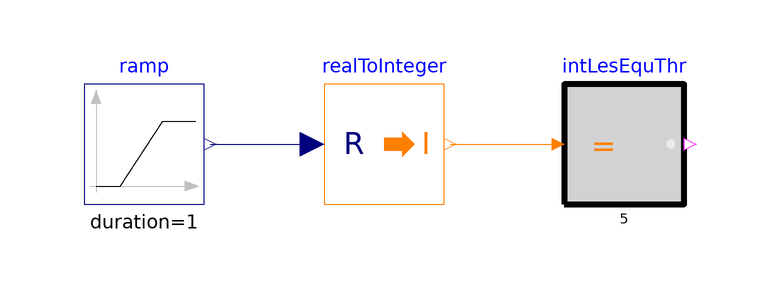

The component connection diagram of the Modelica model below, drawn from its own Placement and Line annotations.

model try_EqualInteger
  models.Controls.EqualInteger intLesEquThr(t=5)
    annotation (Placement(transformation(extent={{-20,0},{0,20}})));
    Modelica.Blocks.Math.RealToInteger realToInteger
      annotation (Placement(transformation(extent={{-60,0},{-40,20}})));
    Modelica.Blocks.Sources.Ramp ramp(height=10, duration=1,
      offset=-10)
      annotation (Placement(transformation(extent={{-100,0},{-80,20}})));
equation
    connect(ramp.y, realToInteger.u)
      annotation (Line(points={{-79,10},{-62,10}}, color={0,0,127}));
    connect(realToInteger.y, intLesEquThr.u)
      annotation (Line(points={{-39,10},{-22,10}}, color={255,127,0}));
    annotation (Icon(coordinateSystem(preserveAspectRatio=false)), Diagram(
          coordinateSystem(preserveAspectRatio=false)));
end try_EqualInteger;